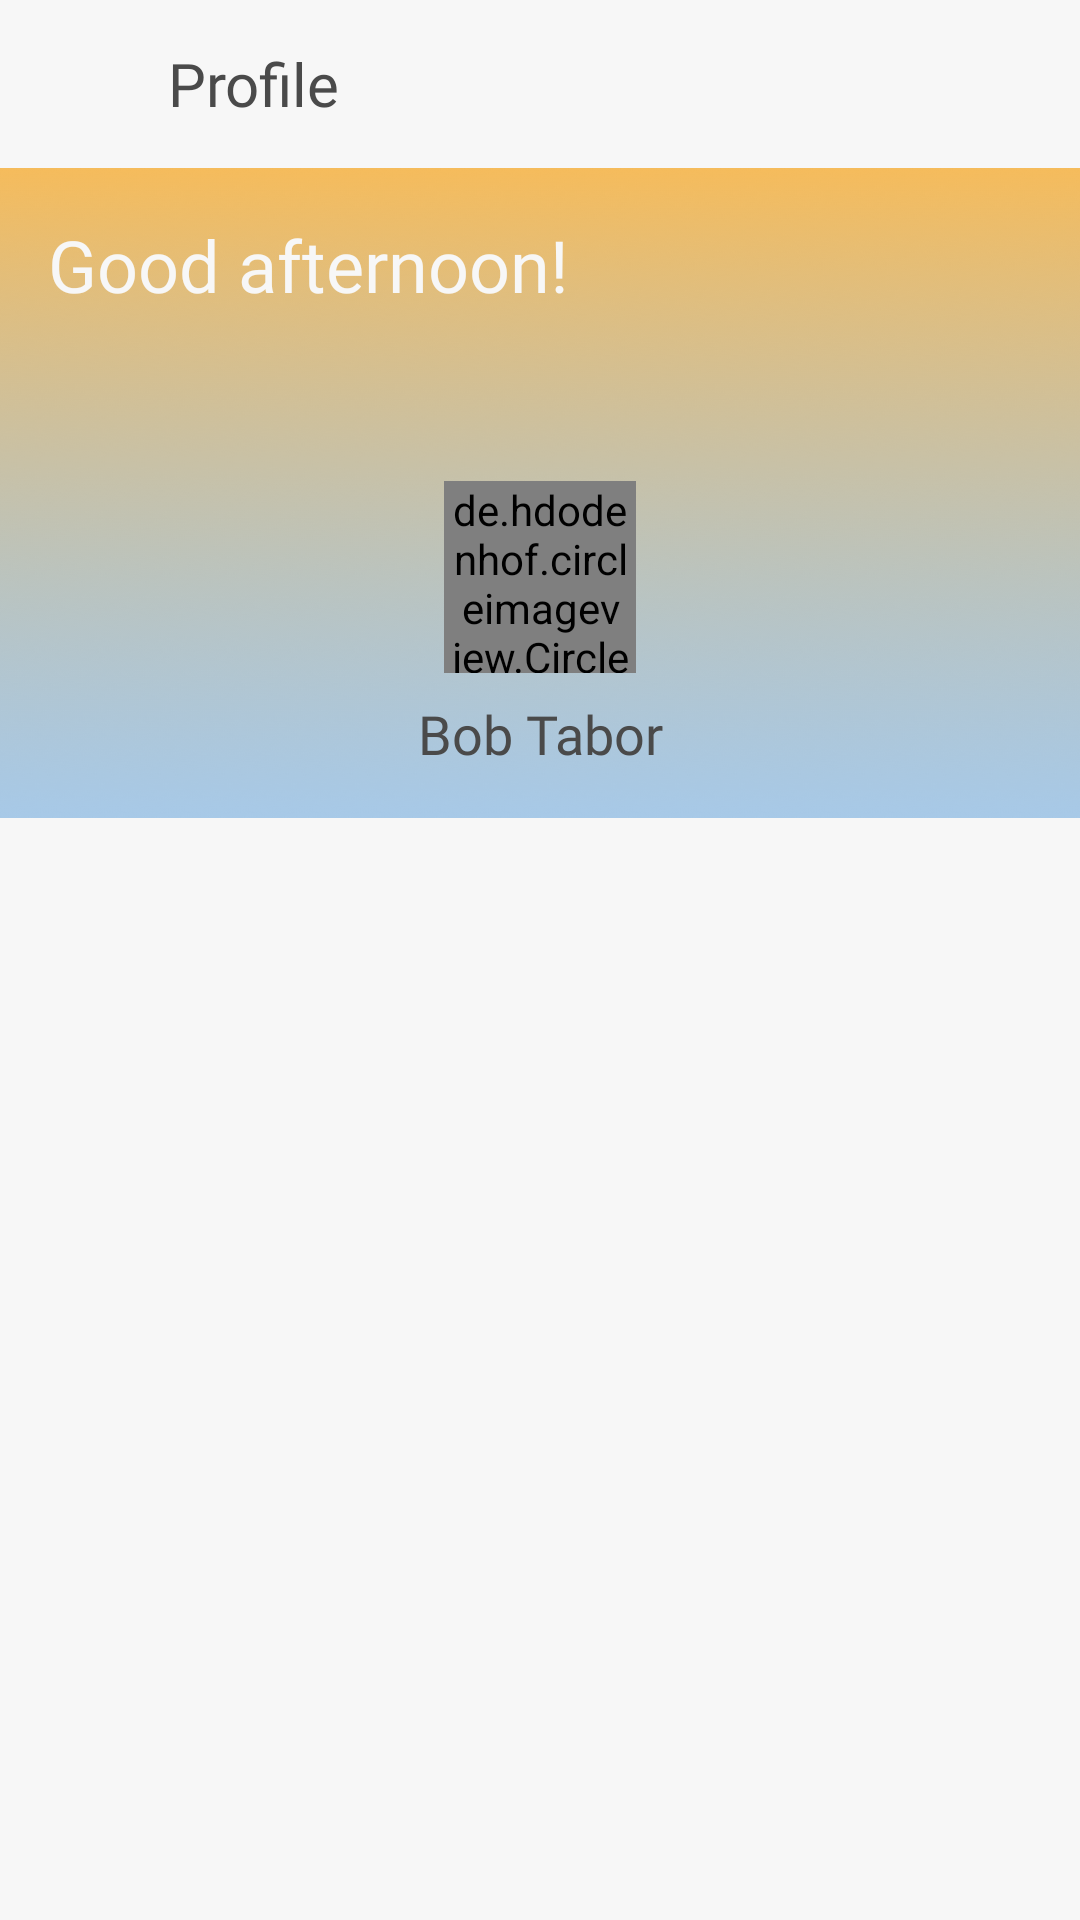

Android layout source for this screen:
<!-- AndroidManifest.xml: application theme AppTheme -->
<!-- res/layout/activity_profile_main.xml -->
<?xml version="1.0" encoding="utf-8"?>
<LinearLayout xmlns:android="http://schemas.android.com/apk/res/android"
    xmlns:app="http://schemas.android.com/apk/res-auto"
    android:layout_width="match_parent"
    android:layout_height="match_parent"
    android:background="@color/colorBackgroundLight"
    android:orientation="vertical">

    <android.support.design.widget.AppBarLayout
        android:id="@+id/ah_appBarLayout"
        android:layout_width="match_parent"
        android:layout_height="wrap_content"
        android:background="@color/colorBackgroundLight"
        android:clipToPadding="false"
        app:elevation="0dp"
        app:layout_constraintEnd_toEndOf="parent"
        app:layout_constraintStart_toStartOf="parent"
        app:layout_constraintTop_toTopOf="parent">

        <android.support.v7.widget.Toolbar
            android:layout_width="match_parent"
            android:layout_height="wrap_content">

            <ImageView
                android:id="@+id/ll_profile_navigation_back"
                android:layout_width="24dp"
                android:layout_height="24dp"
                android:layout_gravity="left"
                android:layout_marginEnd="16dp"
                android:tint="@color/colorAccent"
                app:srcCompat="@drawable/ic_arrow_back" />

            <TextView
                android:id="@+id/ll_profile_title_textView"
                style="@style/TextAppearance.Widget.AppCompat.Toolbar.Title"
                android:layout_width="match_parent"
                android:layout_height="match_parent"
                android:fontFamily="@font/roboto_medium"
                android:gravity="start"
                android:text="Profile"
                android:textColor="@color/colorAccent" />

            <ImageView
                android:id="@+id/ll_profile_notification_icon"
                android:layout_width="24dp"
                android:layout_height="24dp"
                android:layout_gravity="right"
                android:layout_marginEnd="16dp"
                android:src="@drawable/notification"
                android:tint="@color/colorAccent" />

        </android.support.v7.widget.Toolbar>

    </android.support.design.widget.AppBarLayout>

    <include
        layout="@layout/layout_profile_top"
        android:layout_width="match_parent"
        android:layout_height="wrap_content" />

    <include
        layout="@layout/layout_profile_bottom"
        android:layout_width="match_parent"
        android:layout_height="wrap_content"
        android:layout_marginTop="10dp" />
</LinearLayout>
<!-- res/layout/layout_profile_top.xml (included above) -->
<?xml version="1.0" encoding="utf-8"?>
<android.support.constraint.ConstraintLayout xmlns:android="http://schemas.android.com/apk/res/android"
    xmlns:app="http://schemas.android.com/apk/res-auto"
    xmlns:tools="http://schemas.android.com/tools"
    android:layout_width="match_parent"
    android:layout_height="wrap_content"
    android:background="@mipmap/background_small"
    android:padding="16dp">

    <TextView
        android:id="@+id/fl_profile_header_textView"
        android:layout_width="0dp"
        android:layout_height="wrap_content"
        android:fontFamily="@font/roboto_regular"
        android:text="Good afternoon!"
        android:textAlignment="textStart"
        android:textColor="@color/colorText"
        android:textSize="24sp"
        app:layout_constraintEnd_toEndOf="parent"
        app:layout_constraintStart_toStartOf="parent"
        app:layout_constraintTop_toTopOf="parent" />


    <de.hdodenhof.circleimageview.CircleImageView
        android:id="@+id/fl_profile_imageView"
        android:layout_width="64dp"
        android:layout_height="64dp"
        android:layout_marginTop="56dp"
        android:src="@drawable/ic_user_placeholder"
        app:layout_constraintEnd_toEndOf="parent"
        app:layout_constraintStart_toStartOf="parent"
        app:layout_constraintTop_toBottomOf="@+id/fl_profile_header_textView" />

    <TextView
        android:id="@+id/fl_profile_name_textView"
        android:layout_width="0dp"
        android:layout_height="wrap_content"
        android:layout_marginTop="8dp"
        android:fontFamily="@font/roboto_bold"
        android:text="Bob Tabor"
        android:textAlignment="center"
        android:textColor="@color/colorAccent"
        android:textSize="18sp"
        app:layout_constraintEnd_toEndOf="parent"
        app:layout_constraintStart_toStartOf="parent"
        app:layout_constraintTop_toBottomOf="@+id/fl_profile_imageView" />
</android.support.constraint.ConstraintLayout>
<!-- res/layout/layout_profile_bottom.xml (included above) -->
<?xml version="1.0" encoding="utf-8"?>
<android.support.constraint.ConstraintLayout xmlns:android="http://schemas.android.com/apk/res/android"
    android:layout_width="match_parent"
    android:layout_height="wrap_content"
    xmlns:app="http://schemas.android.com/apk/res-auto"
    xmlns:tools="http://schemas.android.com/tools"
    android:background="@color/colorBackgroundWhite">

    <ListView
        android:id="@+id/fl_profile_menu_listView"
        android:layout_width="match_parent"
        android:layout_height="match_parent"
        android:divider="@color/colorAccent"
        android:dividerHeight="0.5dp"/>
</android.support.constraint.ConstraintLayout>
<!-- resources referenced by this layout -->
<resources>
  <color name="colorAccent">#4a4a4a</color>
  <color name="colorBackgroundLight">#f7f7f7</color>
  <color name="colorBackgroundWhite">#FFFFFF</color>
  <color name="colorText">#f7f7f7</color>
  <!-- mipmap background_small: png bitmap (mipmap-hdpi, 49629 bytes) -->
  <style name="AppTheme" parent="Theme.AppCompat.Light.NoActionBar">
          
          <item name="colorPrimary">@color/colorPrimary</item>
          <item name="colorPrimaryDark">@color/colorSecondary</item>
          <item name="colorAccent">@color/colorAccent</item>
      </style>
  <color name="colorPrimary">#4a90e2</color>
  <color name="colorSecondary">#f5a623</color>
</resources>
